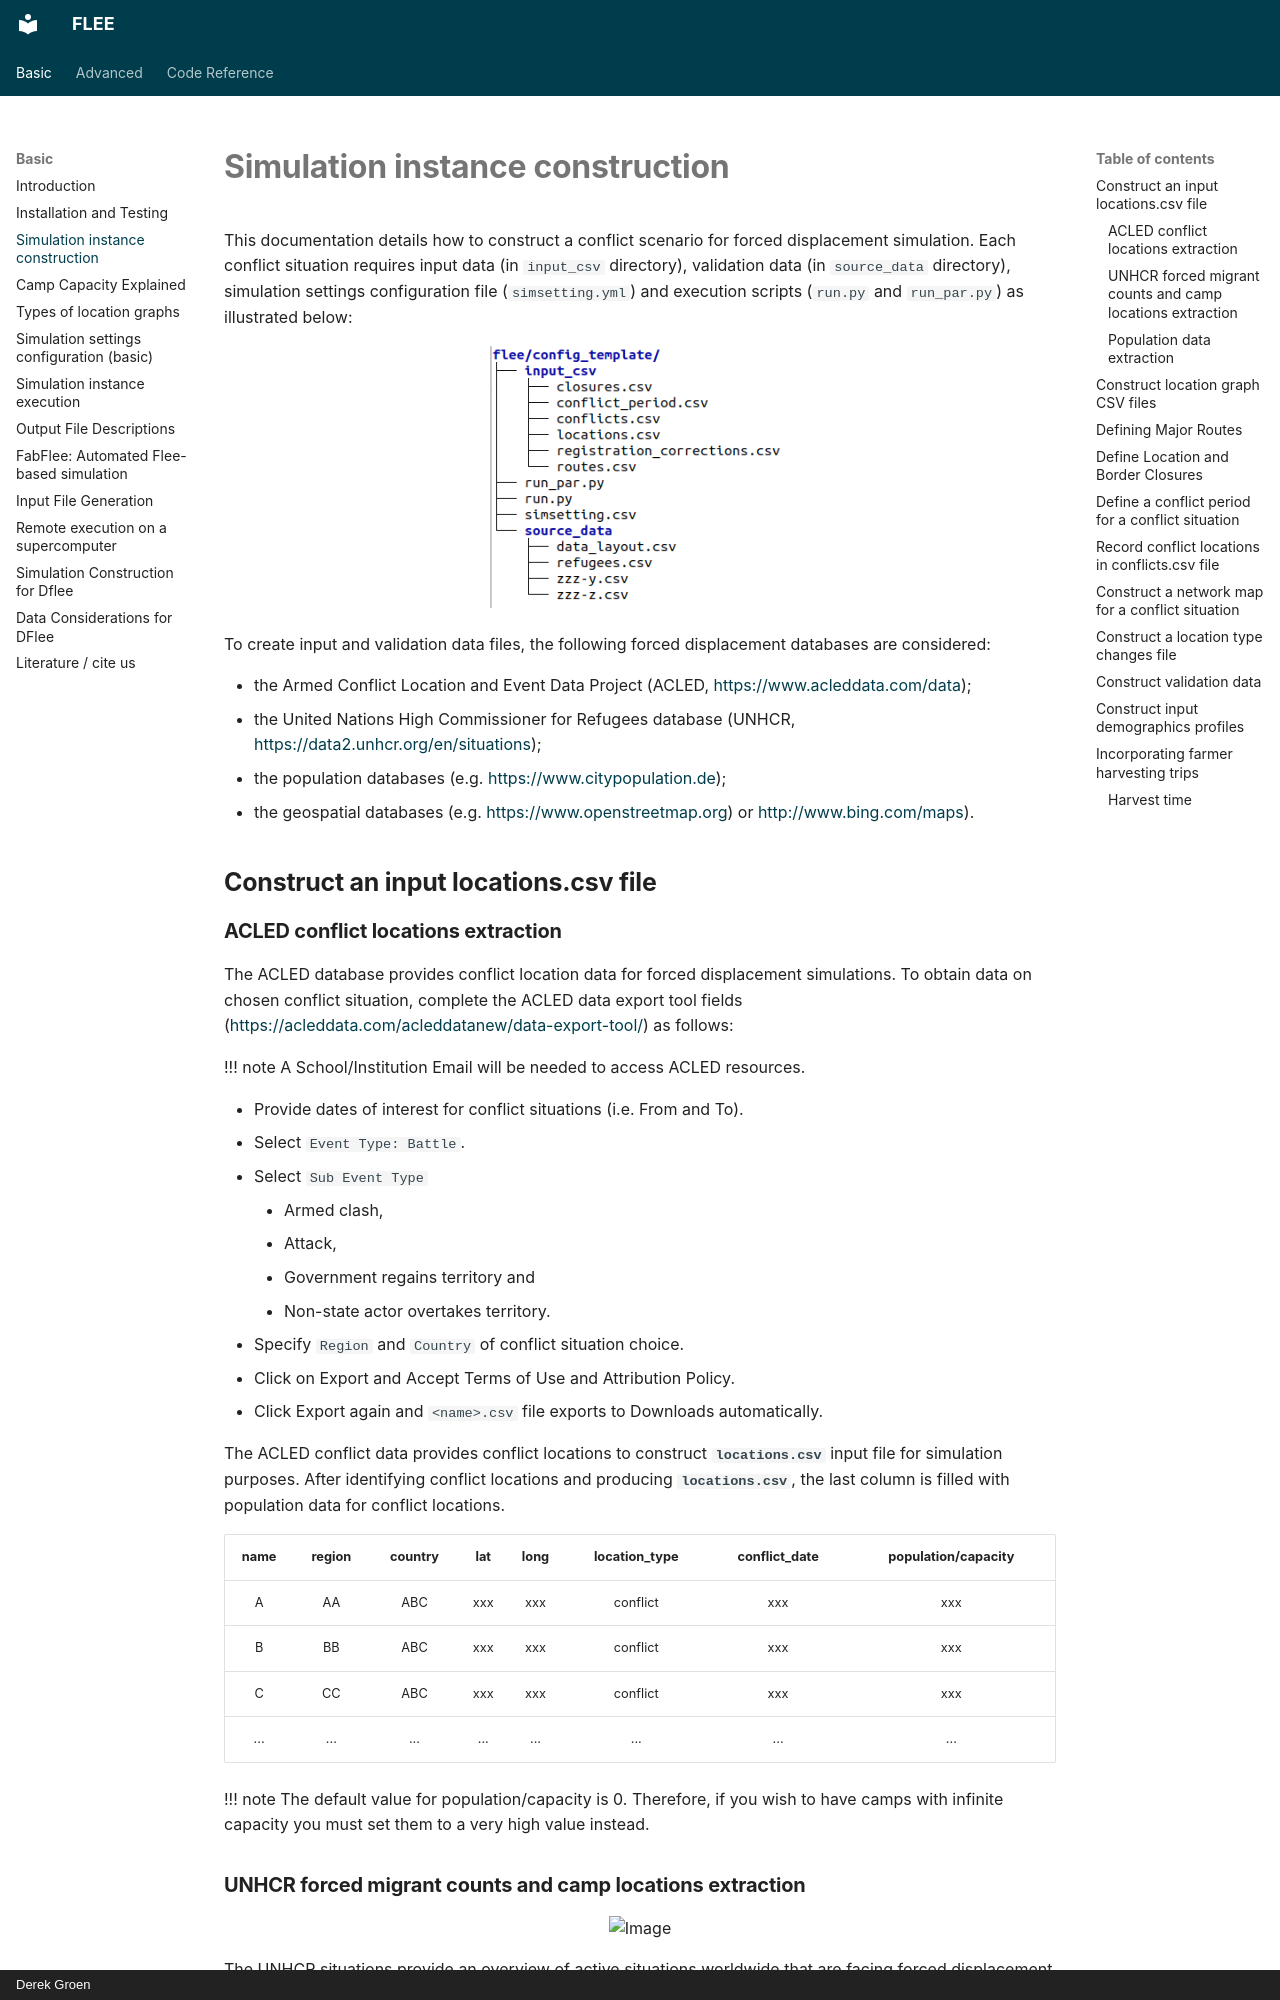

repository: djgroen/flee · page: Simulation_instance_construction/index.html · generator: mkdocs · copyright: Derek Groen

# **Simulation instance construction**

This documentation details how to construct a conflict scenario for forced displacement simulation. Each conflict situation requires input data (in `input_csv` directory), validation data (in `source_data` directory), simulation settings configuration file (`simsetting.yml`) and execution scripts (`run.py` and `run_par.py`) as illustrated below:

<p align="center">
    <img src="../images/config_template.png" alt="Image" width="300" height="300" />
</p>


To create input and validation data files, the following forced displacement databases are considered:



* the Armed Conflict Location and Event Data Project (ACLED, [https://www.acleddata.com/data](https://www.acleddata.com/data));
* the United Nations High Commissioner for Refugees database (UNHCR, [https://data2.unhcr.org/en/situations](https://data2.unhcr.org/en/situations));
* the population databases (e.g. <https://www.citypopulation.de>);
* the geospatial databases (e.g. <https://www.openstreetmap.org>)  or [http://www.bing.com/maps](http://www.bing.com/maps)).

## **Construct an input locations.csv file**

### **ACLED conflict locations extraction**

The ACLED database provides conflict location data for forced displacement simulations. To obtain data on chosen conflict situation, complete the ACLED data export tool fields ([https://acleddata.com/acleddatanew/data-export-tool/](https://acleddata.com/acleddatanew/data-export-tool/)) as follows:

!!! note
	A School/Institution Email will be needed to access ACLED resources.


* Provide dates of interest for conflict situations (i.e. From and To).
* Select `Event Type: Battle`.
* Select `Sub Event Type`
	* Armed clash,
	* Attack,
	* Government regains territory and
	* Non-state actor overtakes territory.
* Specify `Region` and `Country` of conflict situation choice.
* Click on Export and Accept Terms of Use and Attribution Policy.
* Click Export again and `<name>.csv` file exports to Downloads automatically.


The ACLED conflict data provides conflict locations to construct **`locations.csv`** input file for simulation purposes. After identifying conflict locations and producing **`locations.csv`**, the last column is filled with population data for conflict locations.


| **name** | **region** | **country** | **lat** | **long** | **location_type** | **conflict_date** | **population/capacity** |
|:----:|:------:|:-------:|:---:|:----:|:-------------:|:-------------:|:-------------------:|
|   A  |   AA   |   ABC   | xxx |  xxx |    conflict   |      xxx      |         xxx         |
|   B  |   BB   |   ABC   | xxx |  xxx |    conflict   |      xxx      |         xxx         |
|   C  |   CC   |   ABC   | xxx |  xxx |    conflict   |      xxx      |         xxx         |
| ...  |  ...   |   ...   | ... |  ... |       ...     |      ...      |         ...         |



!!! note
	The default value for population/capacity is 0. Therefore, if you wish to have camps with infinite capacity you must set them to a very high value instead.
